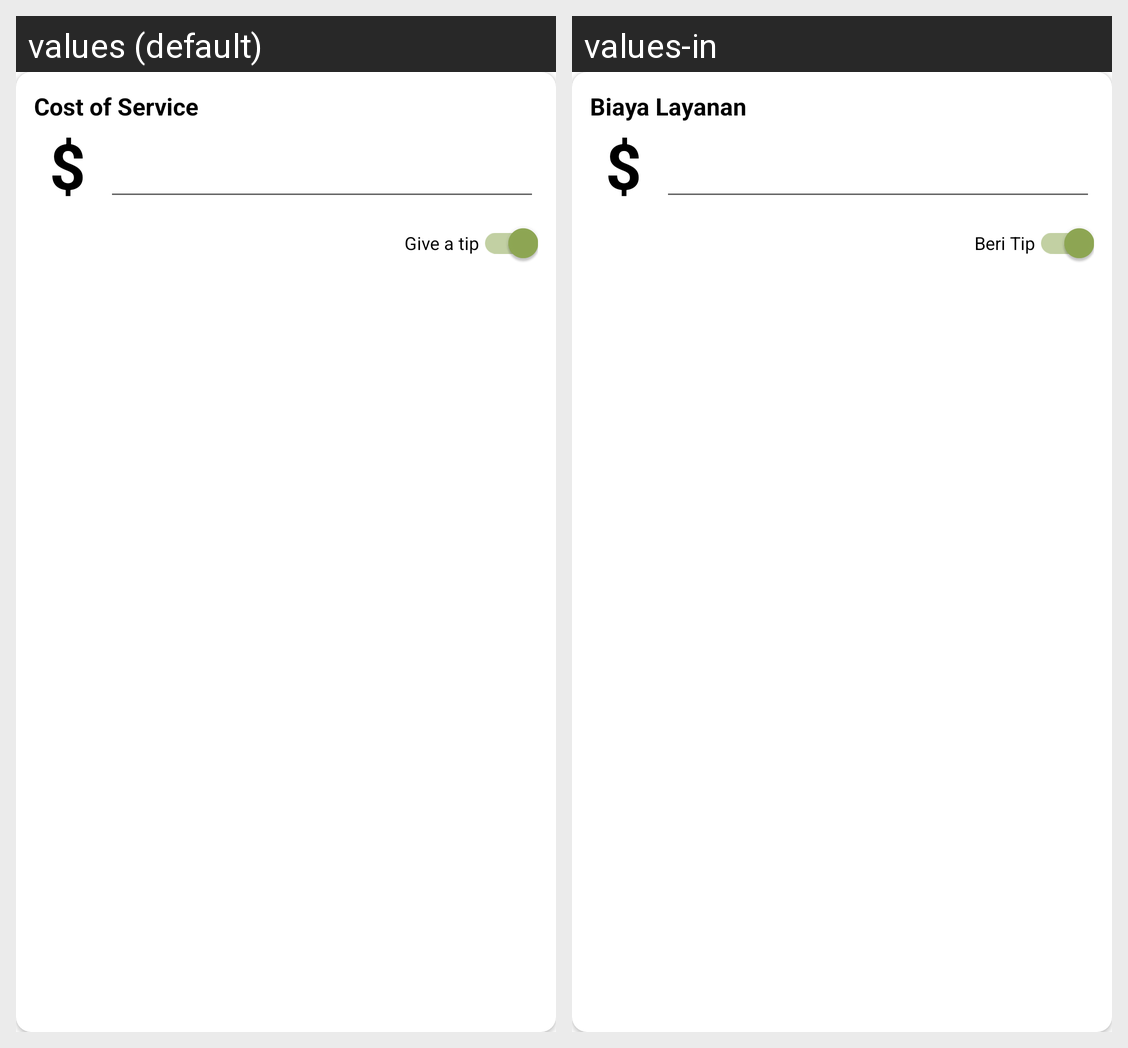

Translations of the strings shown on this Android screen, per locale in the grid:
Android screen res/layout/card_checkout.xml rendered under 2 locales, left to right: values (default), values-in. Device: Nexus 5 (rendered at 1080×1920; each locale shown at half size, 540×960, under a caption strip naming it); theme Theme.Synergy.
Strings drawn on this screen, with the default value and each locale's value (text and hints the layout hard-codes, and strings that could not be matched under every locale, appear in the picture but are not listed):

cost_of_service
  values: Cost of Service
  values-in: Biaya Layanan

give_a_tip
  values: Give a tip
  values-in: Beri Tip
